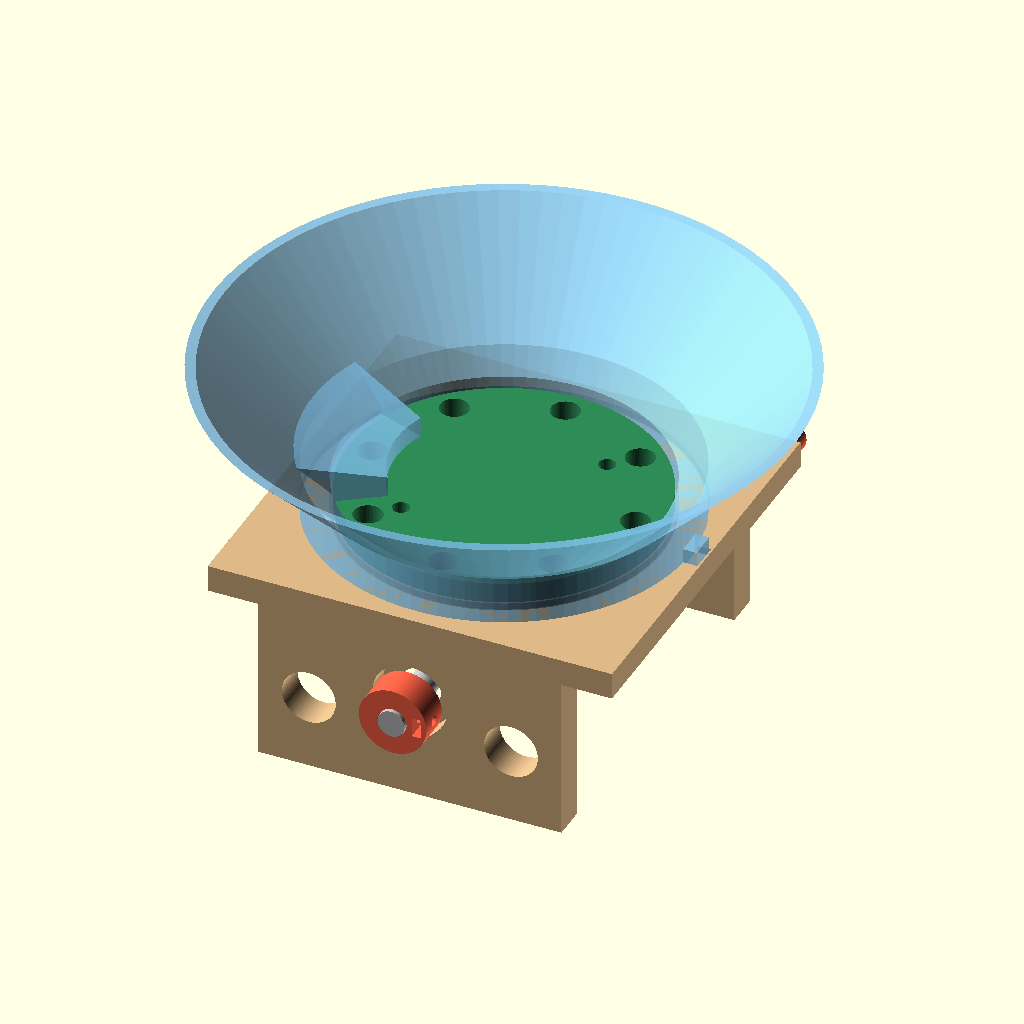
Cell 1: rendered with the file's own defaults.
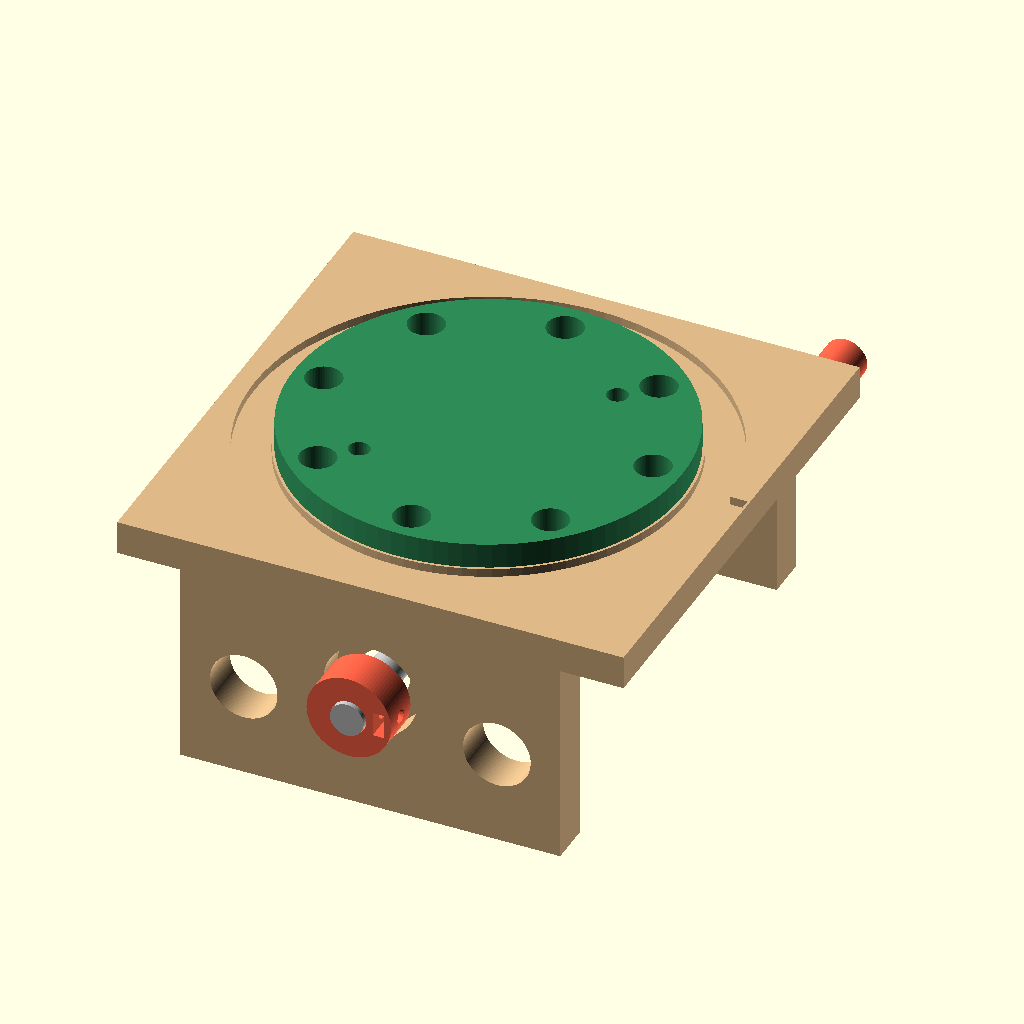
Cell 2: show_hopper = false (everything else at default).
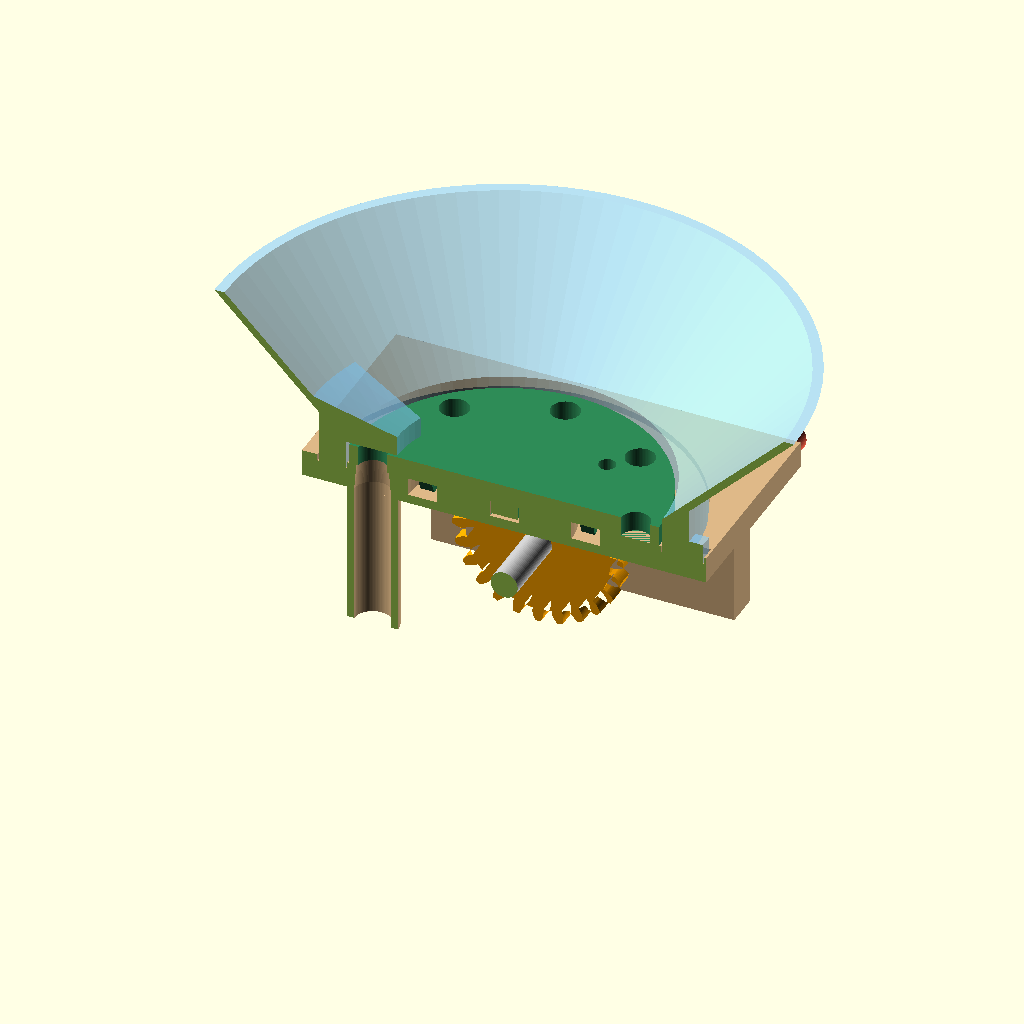
Cell 3 — cutaway set to true, the other parameters unchanged.
All cells are drawn from the same view direction (rotation 55°, 0°, 25°, orthographic, colour scheme Cornfield), but the view is re-fitted for each cell, so position and scale can differ between cells as well as the parameter.
Source of the model, scad/meter_assembly.scad:
// Seed meter demo: assembly view.
// View > Animate, then set FPS 10 and Steps 72 to watch it turn.
include <meter_lib.scad>

explode = 0;          // try 30 to pull the parts apart
show_hopper = true;
cutaway = false;      // slice away the front half to see the plate and pinion

a = $t * 360;                         // axle angle
plate_a = -a * pinion_n / crown_n;    // plate turns clockwise seen from above

module scene() {
    color("burlywood") base();
    color("silver") axle_rod();
    color("orange") pinion(a);
    color("seagreen") translate([0, 0, explode]) rotate(plate_a) seed_plate();
    if (show_hopper)
        color("lightskyblue", 0.6) translate([0, 0, 2.5 * explode]) hopper();
    color("tomato") translate([0, floor_half + 1 + explode, axle_z])
        rotate([0, a, 0]) rotate([-90, 0, 0]) crank_local();
    color("tomato") translate([0, -floor_half - 1 - explode, axle_z])
        rotate([0, a, 0]) rotate([90, 0, 0]) collar_local();
}

if (cutaway)
    difference() {
        scene();
        translate([-200, -400, -200]) cube([400, 400, 400]);
    }
else
    scene();
Customizer parameters (derived from the source; name, type, default, range or options):
explode: number, default 0
show_hopper: bool, default true
cutaway: bool, default false
